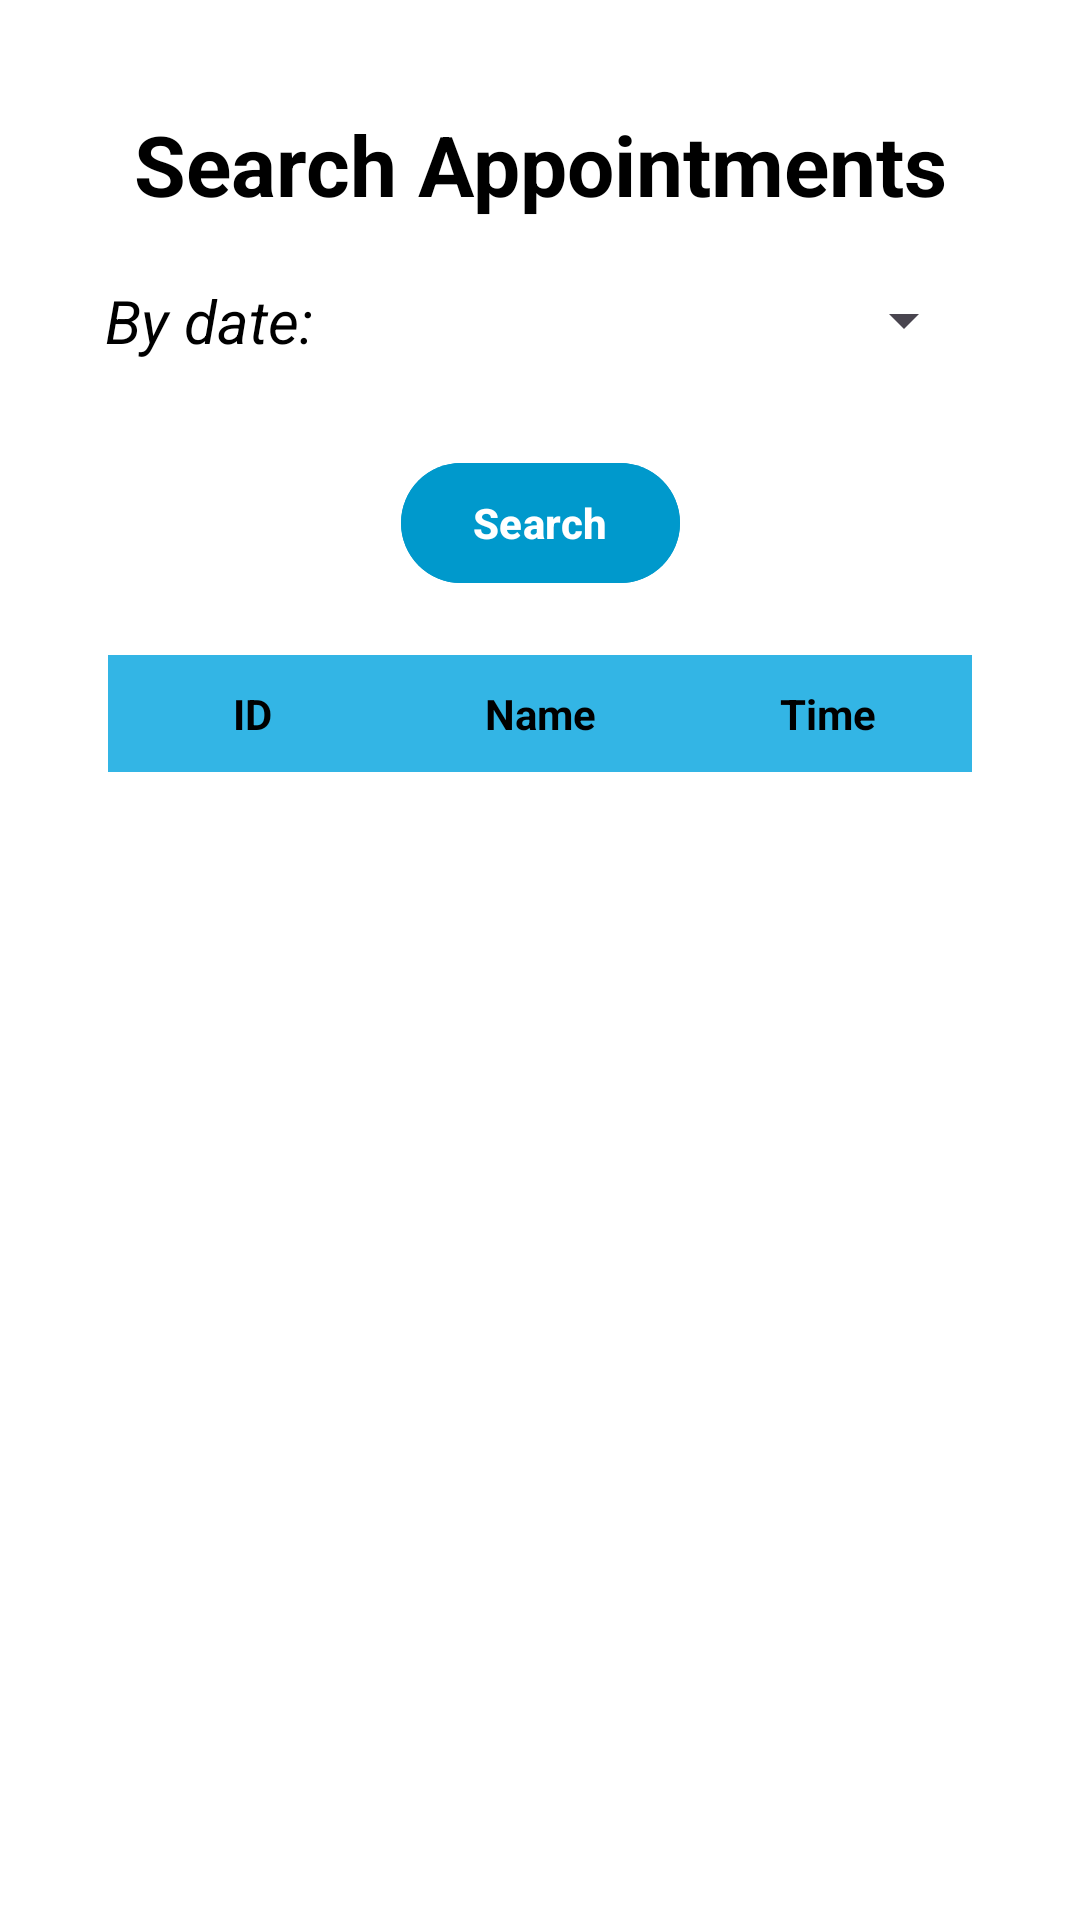

Reconstruct the res/layout file that produces this screen, plus the resources it refers to.
<!-- AndroidManifest.xml: application theme Theme.TrimTime -->
<!-- res/layout/activity_search_appointment.xml -->
<?xml version="1.0" encoding="utf-8"?>
<androidx.constraintlayout.widget.ConstraintLayout xmlns:android="http://schemas.android.com/apk/res/android"
    xmlns:app="http://schemas.android.com/apk/res-auto"
    xmlns:tools="http://schemas.android.com/tools"
    android:id="@+id/main"
    android:layout_width="match_parent"
    android:layout_height="match_parent"
    android:background="@android:color/white"
    android:padding="16dp"
    tools:context=".SearchAppointmentActivity">

    
    <TextView
        android:id="@+id/title"
        android:layout_width="wrap_content"
        android:layout_height="wrap_content"
        android:layout_margin="20dp"
        android:text="Search Appointments"
        android:textColor="@color/black"
        android:textColorHint="@android:color/holo_blue_dark"
        android:textSize="28sp"
        android:textStyle="bold"
        app:layout_constraintEnd_toEndOf="parent"
        app:layout_constraintStart_toStartOf="parent"
        app:layout_constraintTop_toTopOf="parent" />

    
    <LinearLayout
        android:id="@+id/datePickerLayout"
        android:layout_width="wrap_content"
        android:layout_height="wrap_content"
        android:layout_margin="20dp"
        android:gravity="center"
        android:orientation="horizontal"
        app:layout_constraintEnd_toEndOf="parent"
        app:layout_constraintStart_toStartOf="parent"
        app:layout_constraintTop_toBottomOf="@id/title">

        <TextView
            android:layout_width="wrap_content"
            android:layout_height="wrap_content"
            android:layout_marginEnd="8dp"
            android:text="By date: "
            android:textColor="@color/black"
            android:textSize="20sp"
            android:textStyle="italic" />

        <Spinner
            android:id="@+id/datePicker"
            android:layout_width="200dp"
            android:layout_height="wrap_content"
            android:layout_marginStart="8dp" />
    </LinearLayout>

    
    <com.google.android.material.button.MaterialButton
        android:id="@+id/button"
        android:layout_width="wrap_content"
        android:layout_height="wrap_content"
        android:layout_margin="30dp"
        android:backgroundTint="@android:color/holo_blue_dark"
        android:text="Search"
        android:textStyle="bold"
        app:layout_constraintEnd_toEndOf="parent"
        app:layout_constraintStart_toStartOf="parent"
        app:layout_constraintTop_toBottomOf="@id/datePickerLayout" />

    
    <ScrollView
        android:layout_width="0dp"
        android:layout_height="0dp"
        android:layout_margin="20dp"
        app:layout_constraintBottom_toBottomOf="parent"
        app:layout_constraintEnd_toEndOf="parent"
        app:layout_constraintStart_toStartOf="parent"
        app:layout_constraintTop_toBottomOf="@id/button">

        <TableLayout
            android:id="@+id/table"
            android:layout_width="match_parent"
            android:layout_height="wrap_content"
            android:stretchColumns="0,1,2">

            <TableRow android:background="@android:color/holo_blue_light">

                <TextView
                    android:layout_width="0dp"
                    android:layout_height="wrap_content"
                    android:layout_weight="1"
                    android:padding="10dp"
                    android:text="ID"
                    android:textAlignment="center"
                    android:textColor="@color/black"
                    android:textStyle="bold" />

                <TextView
                    android:layout_width="0dp"
                    android:layout_height="wrap_content"
                    android:layout_weight="1"
                    android:padding="10dp"
                    android:text="Name"
                    android:textAlignment="center"
                    android:textColor="@color/black"
                    android:textStyle="bold" />

                <TextView
                    android:layout_width="0dp"
                    android:layout_height="wrap_content"
                    android:layout_weight="1"
                    android:padding="10dp"
                    android:text="Time"
                    android:textAlignment="center"
                    android:textColor="@color/black"
                    android:textStyle="bold" />
            </TableRow>
        </TableLayout>
    </ScrollView>

</androidx.constraintlayout.widget.ConstraintLayout>
<!-- resources referenced by this layout -->
<resources>
  <style name="Theme.TrimTime" parent="Base.Theme.TrimTime" />
  <style name="Base.Theme.TrimTime" parent="Theme.Material3.DayNight.NoActionBar">
          
          
      </style>
  <!-- not gathered from this repository: default colours our renderer supplied (Android Studio template values) -->
  <color name="black">#FF000000</color>
</resources>
